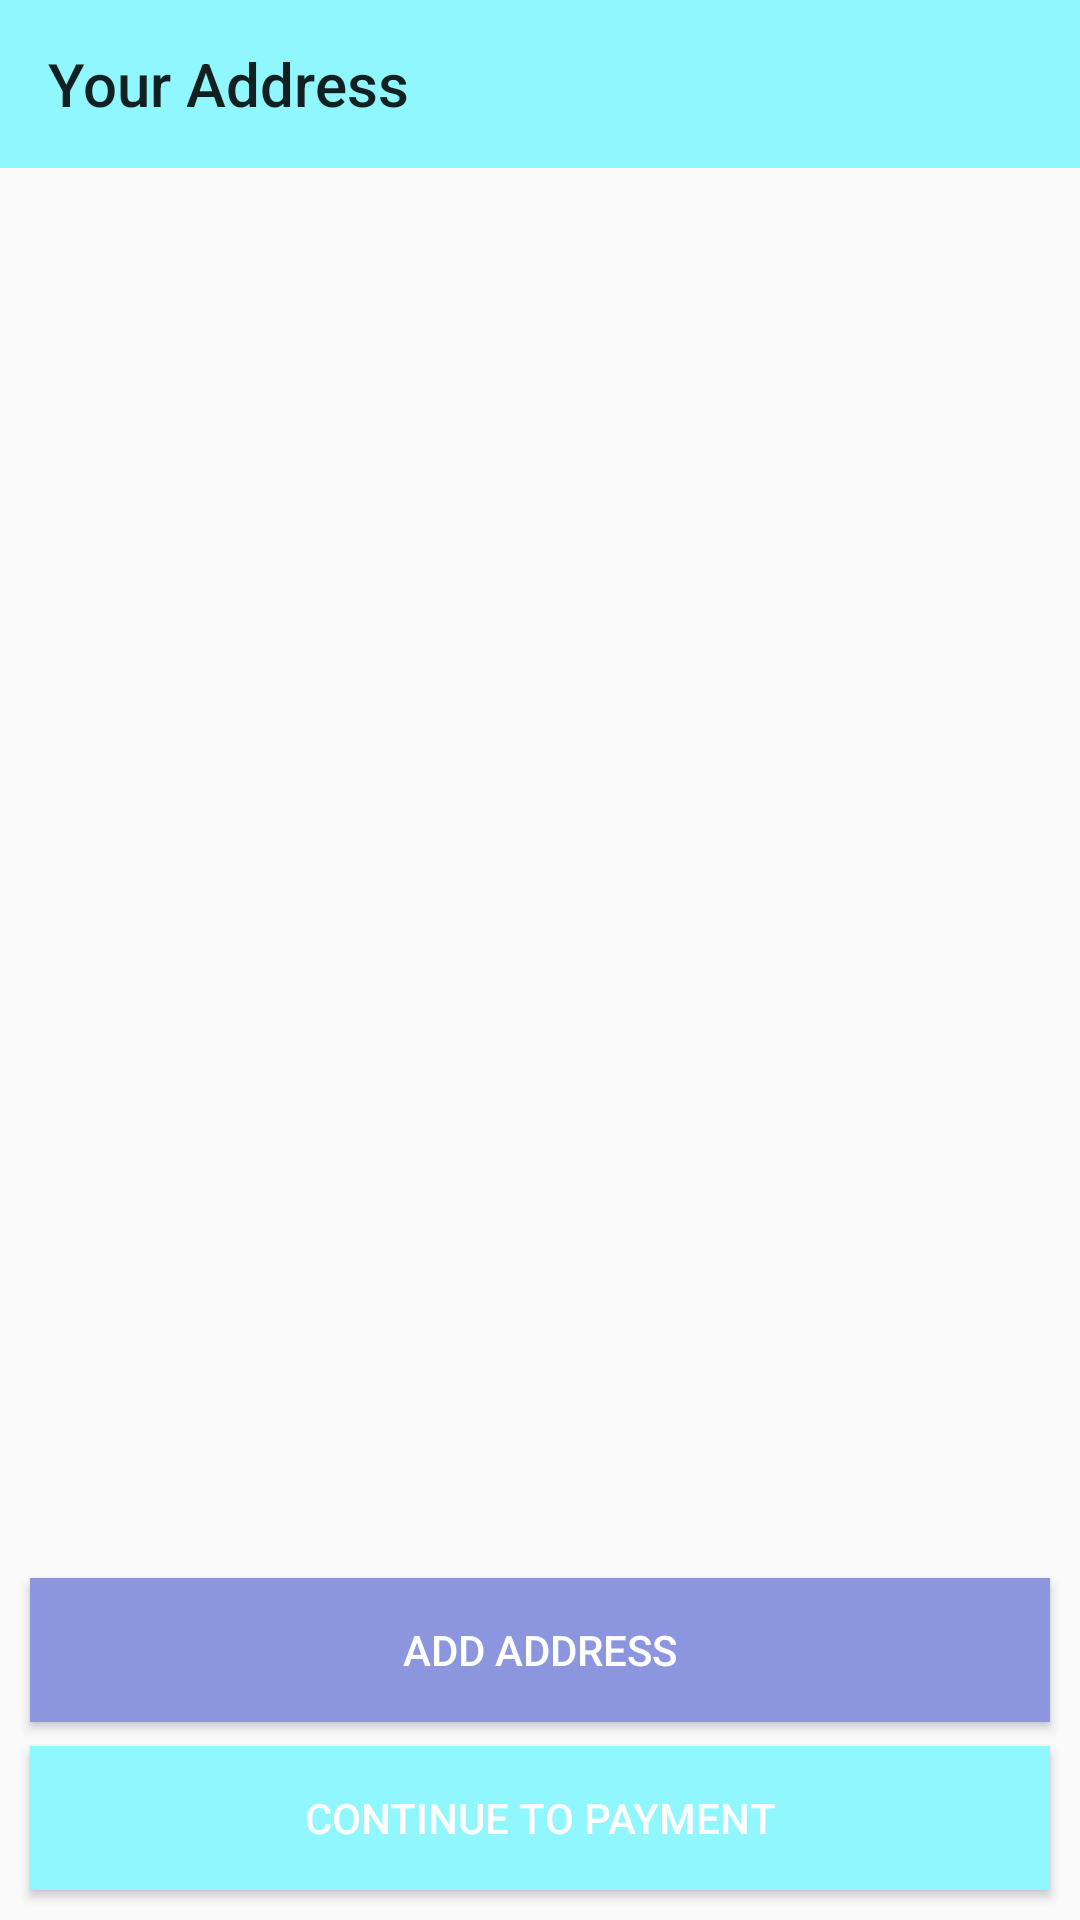

Here is an Android app screen rendered from its layout file. Give the layout XML and the strings, colors and styles it references.
<!-- AndroidManifest.xml: application theme Theme.MyApplication1 -->
<!-- res/layout/activity_address.xml -->
<?xml version="1.0" encoding="utf-8"?>
<androidx.constraintlayout.widget.ConstraintLayout xmlns:android="http://schemas.android.com/apk/res/android"
    xmlns:app="http://schemas.android.com/apk/res-auto"
    xmlns:tools="http://schemas.android.com/tools"
    android:layout_width="match_parent"
    android:layout_height="match_parent"
    tools:context=".Activities.AddressActivity">



    <androidx.appcompat.widget.Toolbar
        android:id="@+id/address_toolbar"
        android:layout_width="match_parent"
        android:layout_height="wrap_content"
        android:background="#8FF7FD"
        app:layout_constraintEnd_toEndOf="parent"
        app:layout_constraintHorizontal_bias="0.0"
        app:layout_constraintStart_toStartOf="parent"
        app:layout_constraintTop_toTopOf="parent"
        app:title="Your Address" />

    <androidx.recyclerview.widget.RecyclerView
        android:id="@+id/address_recycler"
        android:layout_width="match_parent"
        android:layout_height="wrap_content"
        app:layout_constraintEnd_toEndOf="parent"
        app:layout_constraintStart_toStartOf="parent"
        app:layout_constraintTop_toBottomOf="@+id/address_toolbar"
        tools:listitem="@layout/address_item" />


    <Button
        android:layout_marginBottom="8dp"
        android:id="@+id/add_address_btn"
        android:layout_width="match_parent"
        android:layout_height="wrap_content"
        android:layout_marginLeft="10dp"
        android:layout_marginRight="10dp"
        android:text="Add Address"
        android:background="#8C96DF"
        android:textColor="@color/white"
        app:layout_constraintBottom_toTopOf="@+id/payment_btn"
        app:layout_constraintEnd_toEndOf="parent"
        app:layout_constraintStart_toStartOf="parent" />

    <Button
        android:id="@+id/payment_btn"
        android:layout_width="match_parent"
        android:layout_height="wrap_content"
        android:layout_margin="10dp"
        android:background="#8FF7FD"
        android:text="Continue to payment"
        android:textColor="@color/white"
        app:layout_constraintBottom_toBottomOf="parent"
        app:layout_constraintEnd_toEndOf="parent"
        app:layout_constraintStart_toStartOf="parent" />
</androidx.constraintlayout.widget.ConstraintLayout>
<!-- resources referenced by this layout -->
<resources>
  <color name="white">#FFFFFFFF</color>
  <style name="Theme.MyApplication1" parent="Base.Theme.MyApplication1" />
  <style name="Base.Theme.MyApplication1" parent="Theme.AppCompat.Light.DarkActionBar">
          
          
      </style>
</resources>
